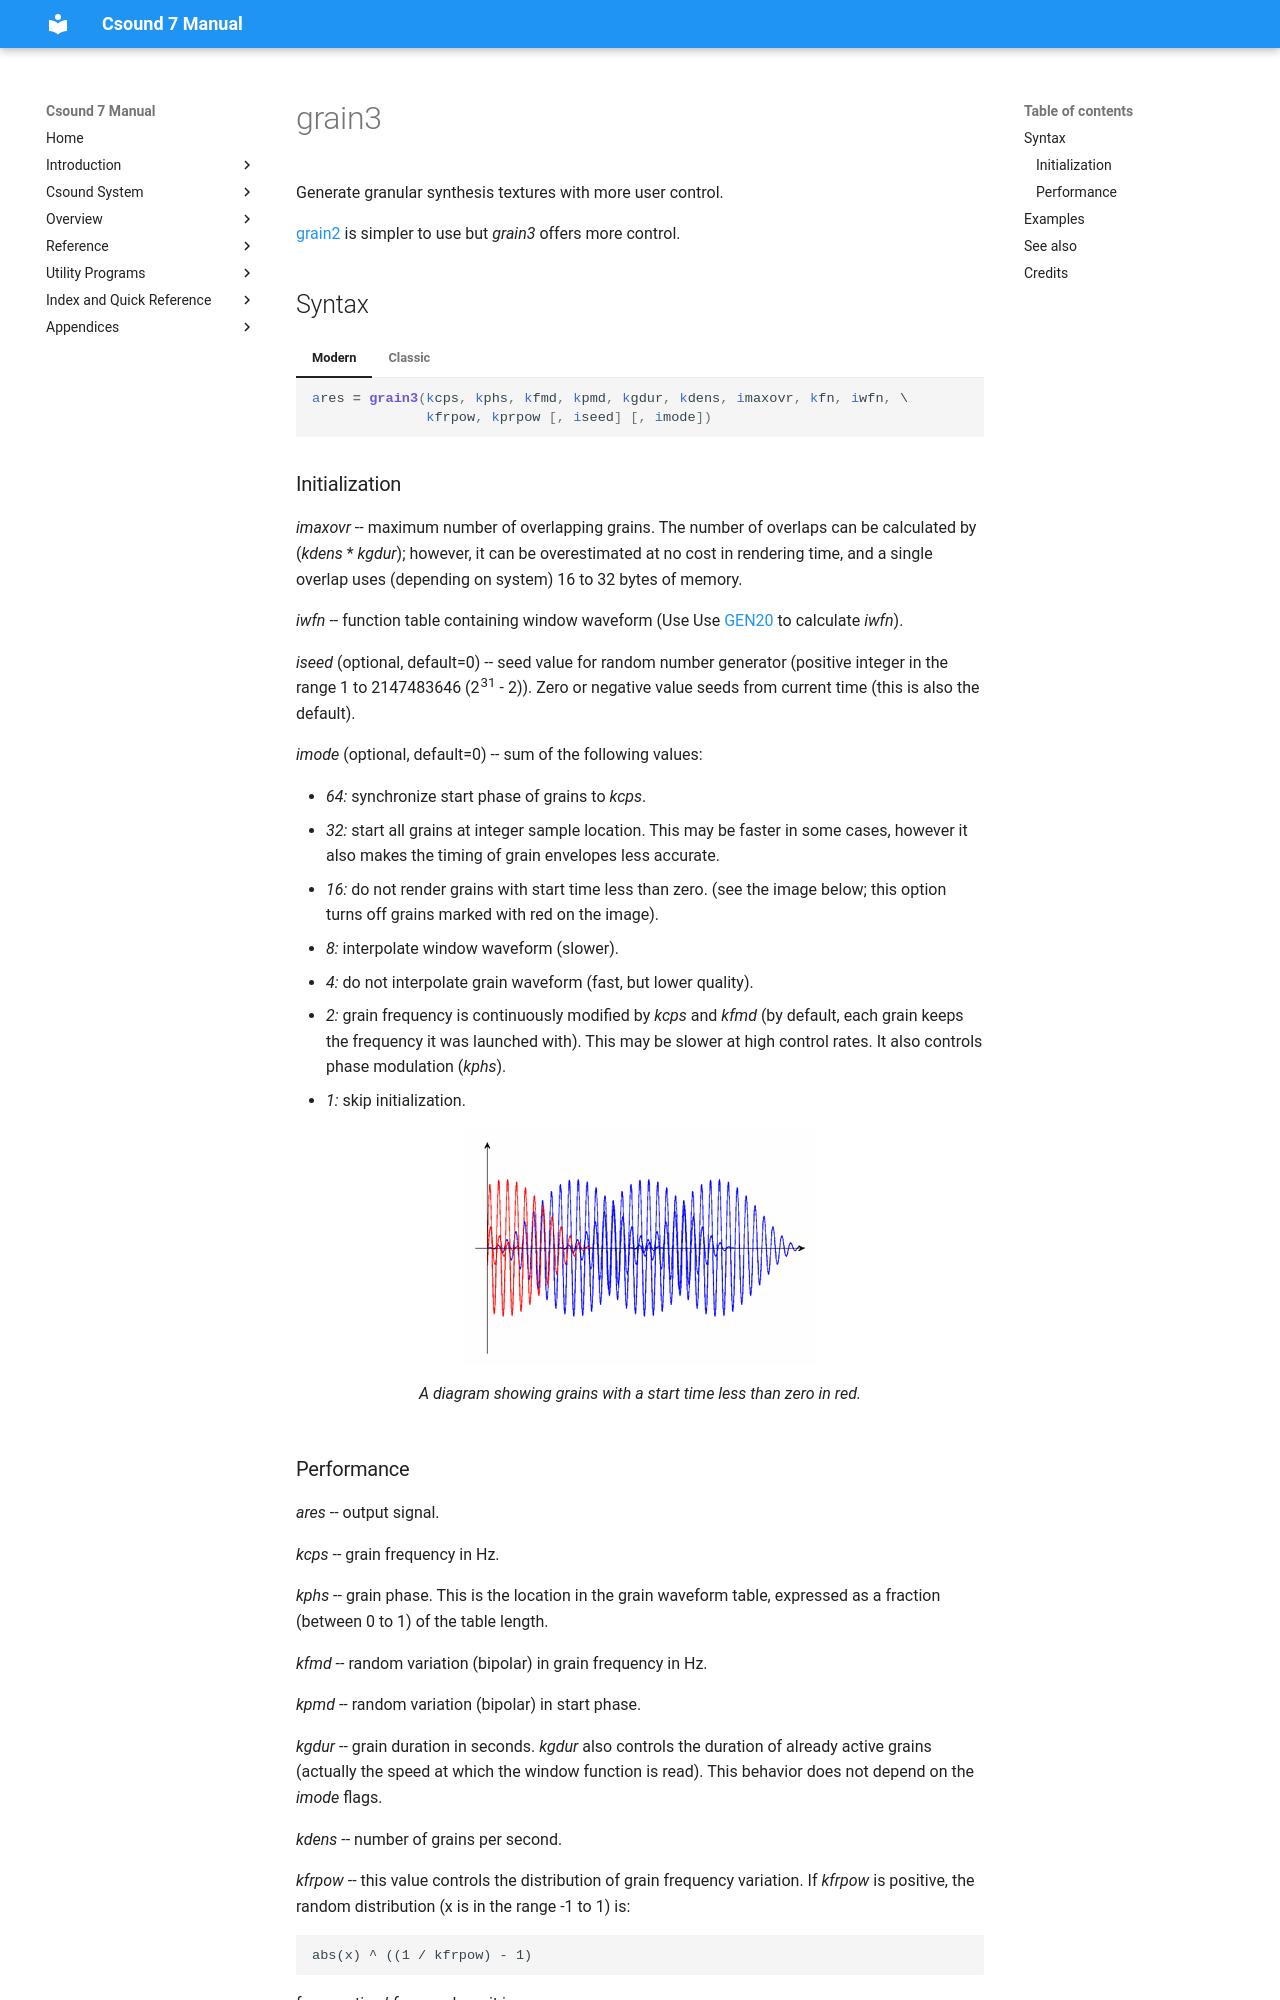

repository: csound/manual · page: opcodes/grain3/index.html · generator: mkdocs

<!--
id:grain3
category:Signal Generators:Granular Synthesis
-->
# grain3
Generate granular synthesis textures with more user control.

[grain2](../opcodes/grain2.md) is simpler to use but _grain3_ offers more control.

## Syntax
=== "Modern"
    ``` csound-orc
    ares = grain3(kcps, kphs, kfmd, kpmd, kgdur, kdens, imaxovr, kfn, iwfn, \
                  kfrpow, kprpow [, iseed] [, imode])
    ```

=== "Classic"
    ``` csound-orc
    ares grain3 kcps, kphs, kfmd, kpmd, kgdur, kdens, imaxovr, kfn, iwfn, \
                kfrpow, kprpow [, iseed] [, imode]
    ```
